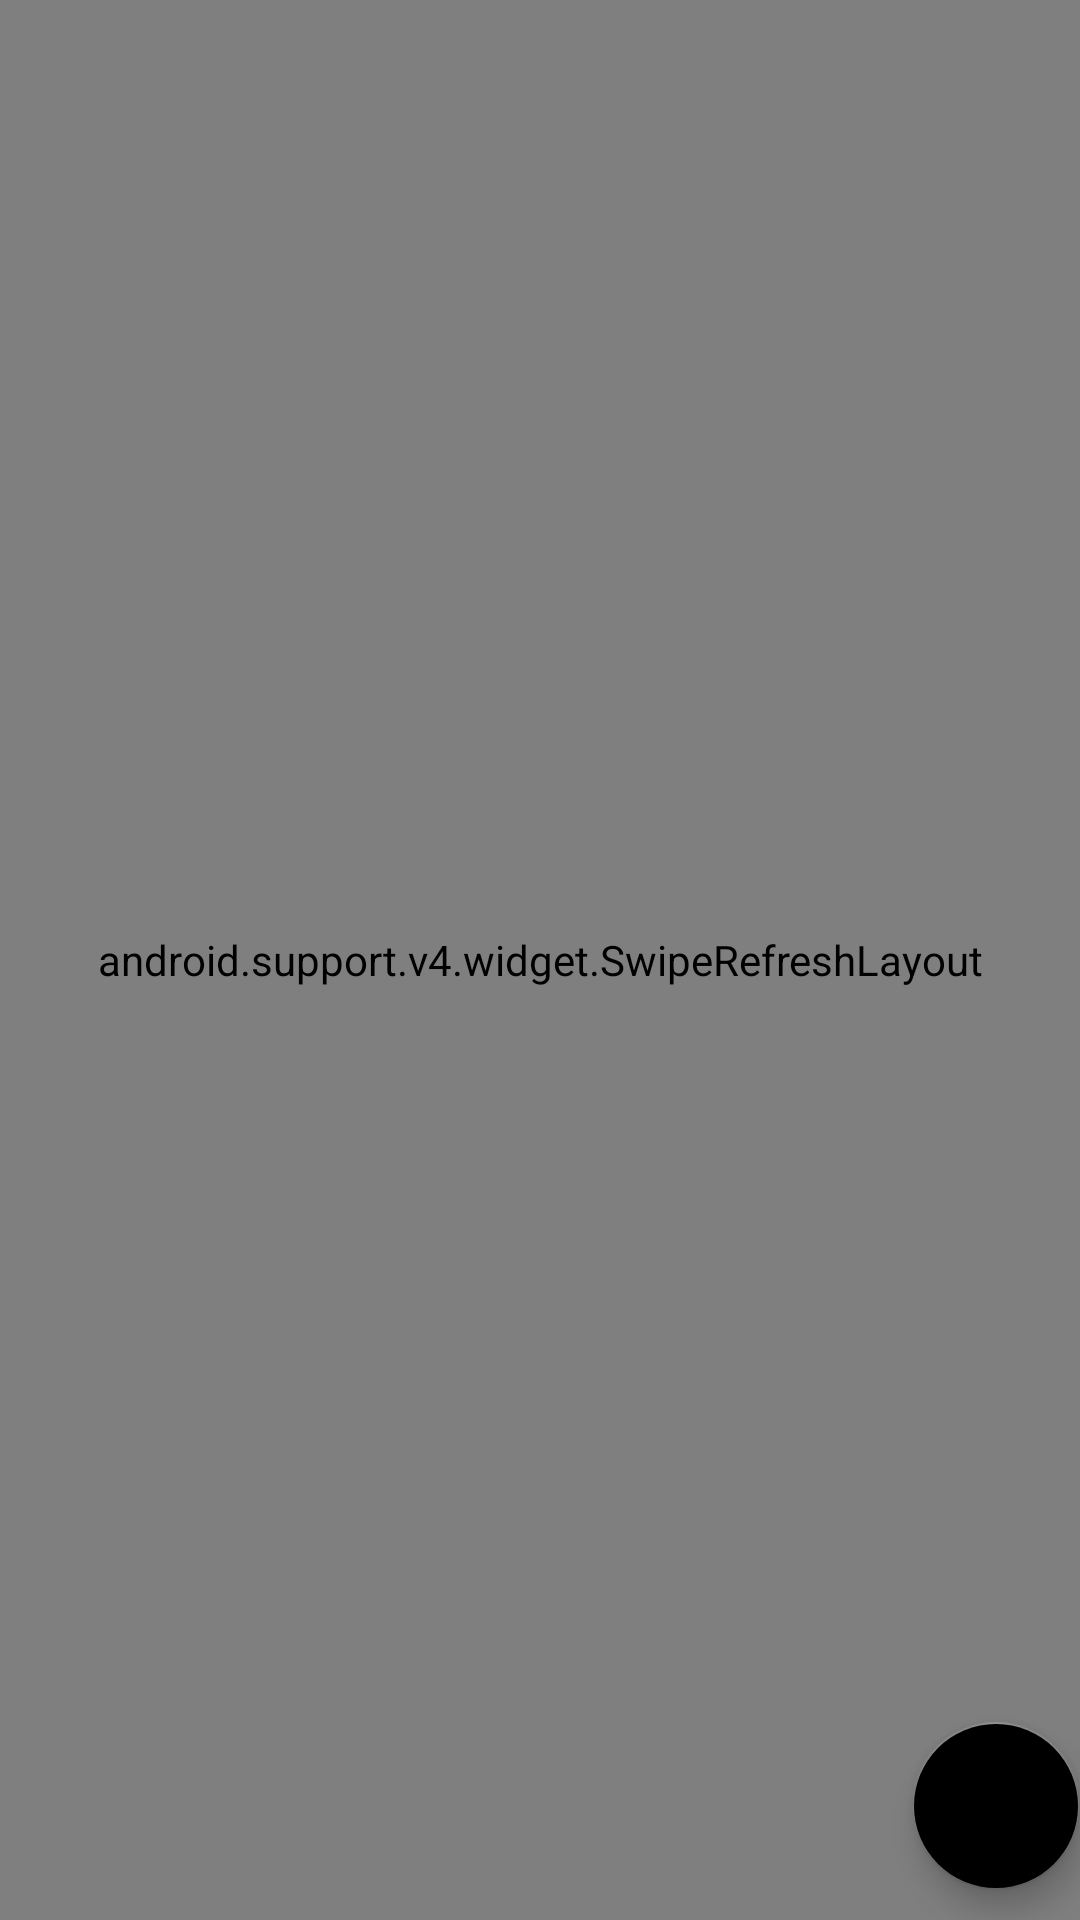

The Android layout XML behind this screen, and the referenced resources:
<!-- AndroidManifest.xml: application theme AppTheme -->
<!-- res/layout/fragment_recipe.xml -->
<?xml version="1.0" encoding="utf-8"?>
<ScrollView  xmlns:android="http://schemas.android.com/apk/res/android"
             xmlns:app="http://schemas.android.com/apk/res-auto"
             android:layout_width="match_parent"
             android:layout_height="match_parent"
             android:fillViewport="true">
    <RelativeLayout android:orientation="vertical"
                    android:layout_width="match_parent"
                    android:layout_height="match_parent">
        <android.support.v4.widget.SwipeRefreshLayout
            android:id="@+id/recipe_srl"
            android:layout_width="match_parent"
            android:layout_height="match_parent">

            <android.support.v7.widget.RecyclerView
                android:id="@+id/recipe_rv"
                android:scrollbars="vertical"
                android:layout_width="match_parent"
                android:layout_height="match_parent"/>

        </android.support.v4.widget.SwipeRefreshLayout>
        <android.support.design.widget.FloatingActionButton
            android:id="@+id/create_recipe_fab"
            android:layout_width="wrap_content"
            android:layout_height="wrap_content"
            android:layout_alignParentRight="true"
            android:layout_alignParentBottom="true"
            android:layout_marginBottom="10dp"
            app:srcCompat="@drawable/ic_action_add"
            app:backgroundTint="@color/colorWhite"
            android:tint="@color/colorRed"/>
    </RelativeLayout>
</ScrollView>
<!-- resources referenced by this layout -->
<resources>
  <color name="colorRed">#D32F2F</color>
  <style name="AppTheme" parent="Theme.AppCompat.Light.DarkActionBar">
          
          <item name="colorPrimary">@color/colorRed</item>
          <item name="colorPrimaryDark">@color/colorPrimaryDark</item>
          <item name="colorAccent">@color/colorAccent</item>
      </style>
  <color name="colorPrimaryDark">#303F9F</color>
  <color name="colorAccent">#FF4081</color>
</resources>
